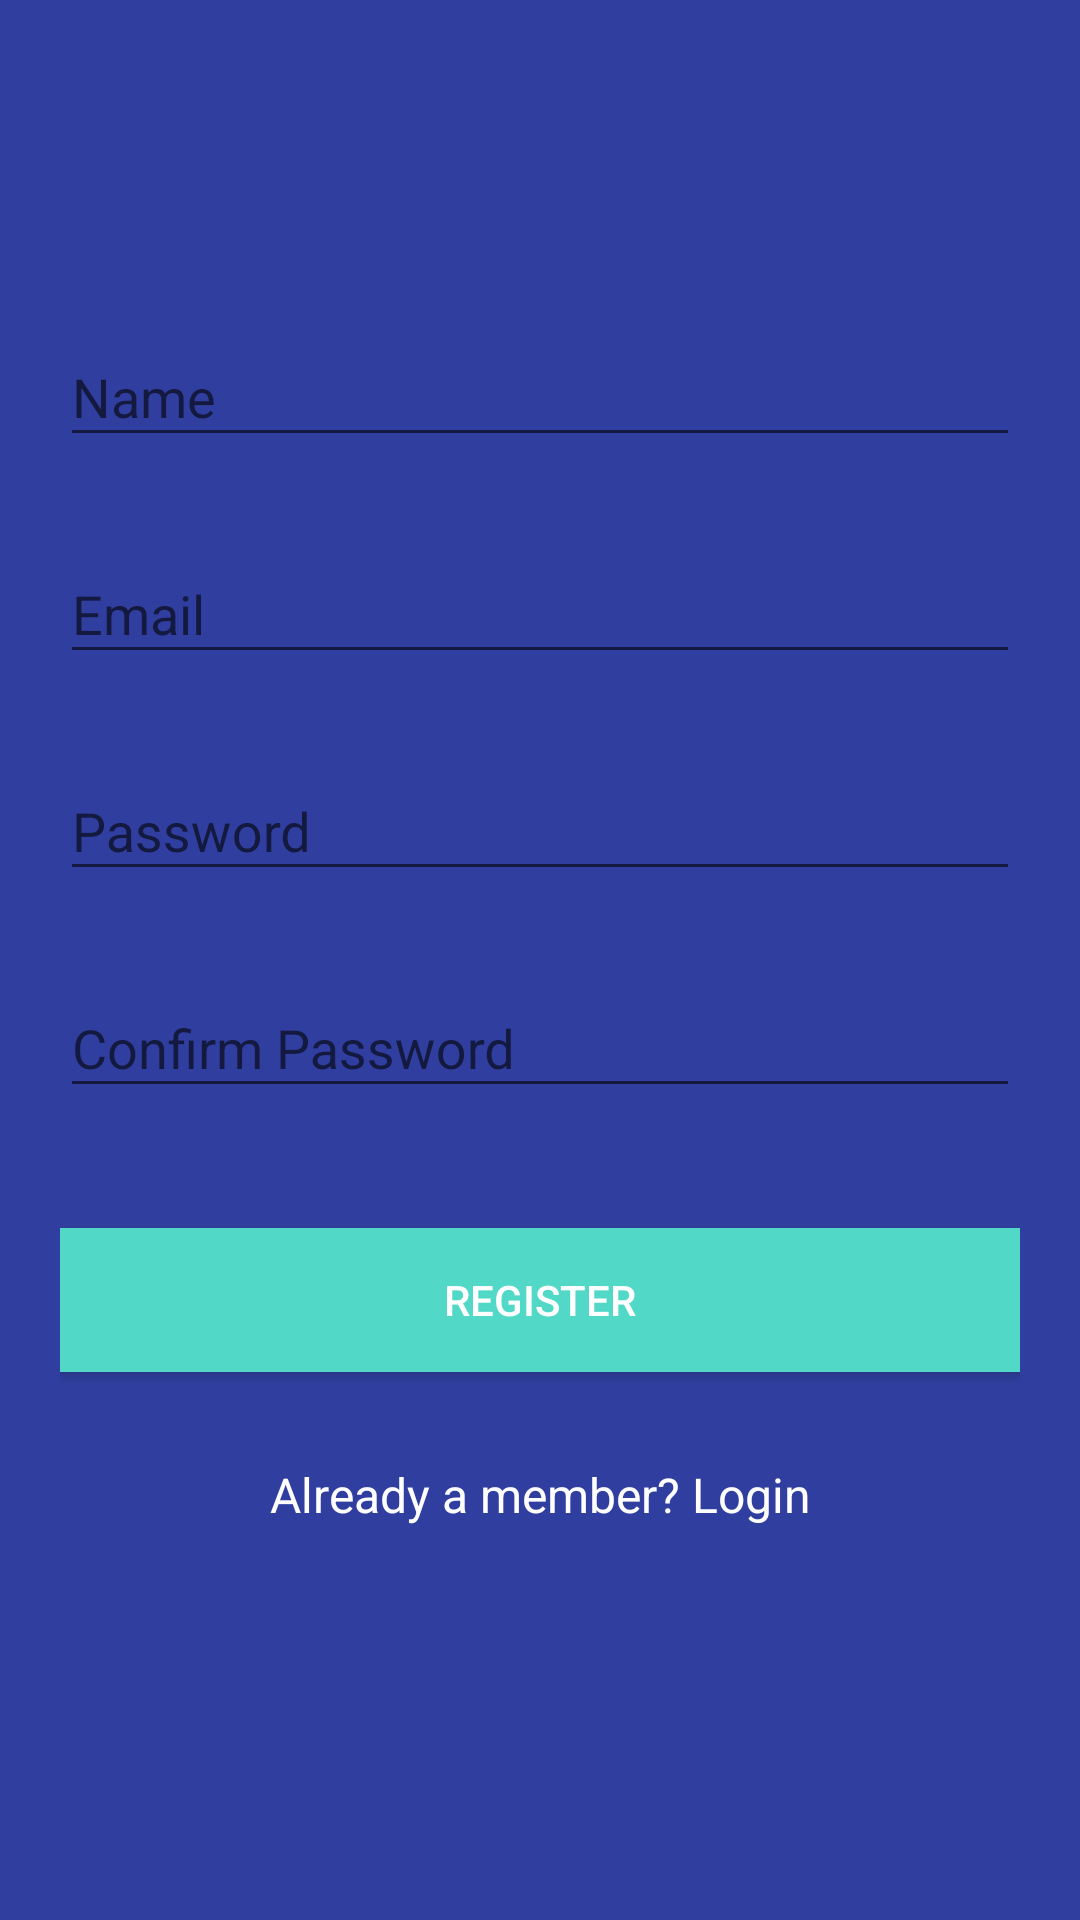

This screen was rendered from an Android layout file. Write that file and the resources it references.
<!-- AndroidManifest.xml: activity theme AppTheme.NoActionBar -->
<!-- res/layout/activity_register.xml -->
<?xml version="1.0" encoding="utf-8"?>
<android.support.v4.widget.NestedScrollView xmlns:android="http://schemas.android.com/apk/res/android"
    xmlns:tools="http://schemas.android.com/tools"
    android:orientation="vertical"
    android:layout_width="match_parent"
    android:layout_height="match_parent"
    android:id="@+id/nestedScrollView"
    android:background="@color/colorPrimaryDark"
    android:padding="20dp"
    tools:context="activities.RegisterActivity">

    <android.support.v7.widget.LinearLayoutCompat
        android:layout_width="match_parent"
        android:layout_height="match_parent"
        android:orientation="vertical">

        <android.support.v7.widget.AppCompatImageView
            android:layout_width="wrap_content"
            android:layout_height="wrap_content"
            android:layout_gravity="center_horizontal"
            android:layout_marginTop="40dp"
            android:src="@drawable/logo" />

        <android.support.design.widget.TextInputLayout
            android:id="@+id/textInputLayoutName"
            android:layout_width="match_parent"
            android:layout_height="wrap_content"
            android:layout_marginTop="40dp" >

            <android.support.design.widget.TextInputEditText
                android:id="@+id/textInputEditTextName"
                android:layout_width="match_parent"
                android:layout_height="wrap_content"
                android:hint="@string/hint_name"
                android:textColorHint="@color/colorText"
                android:inputType="text"
                android:maxLines="1"
                android:textColor="@color/colorText" />
        </android.support.design.widget.TextInputLayout>

        <android.support.design.widget.TextInputLayout
            android:id="@+id/textInputLayoutEmail"
            android:layout_width="match_parent"
            android:layout_height="wrap_content"
            android:layout_marginTop="20dp" >

            <android.support.design.widget.TextInputEditText
                android:id="@+id/textInputEditTextEmail"
                android:layout_width="match_parent"
                android:layout_height="wrap_content"
                android:hint="@string/hint_email"
                android:textColorHint="@color/colorText"
                android:inputType="text"
                android:maxLines="1"
                android:textColor="@color/colorText" />
        </android.support.design.widget.TextInputLayout>

        <android.support.design.widget.TextInputLayout
            android:id="@+id/textInputLayoutPassword"
            android:layout_width="match_parent"
            android:layout_height="wrap_content"
            android:layout_marginTop="20dp" >

            <android.support.design.widget.TextInputEditText
                android:id="@+id/textInputEditTextPassword"
                android:layout_width="match_parent"
                android:layout_height="wrap_content"
                android:hint="@string/hint_password"
                android:textColorHint="@color/colorText"
                android:inputType="textPassword"
                android:maxLines="1"
                android:textColor="@color/colorText" />
        </android.support.design.widget.TextInputLayout>

        <android.support.design.widget.TextInputLayout
            android:id="@+id/textInputLayoutConfirmPassword"
            android:layout_width="match_parent"
            android:layout_height="wrap_content"
            android:layout_marginTop="20dp" >

            <android.support.design.widget.TextInputEditText
                android:id="@+id/textInputEditTextConfirmPassword"
                android:layout_width="match_parent"
                android:layout_height="wrap_content"
                android:hint="@string/hint_confirm_password"
                android:textColorHint="@color/colorText"
                android:inputType="textPassword"
                android:maxLines="1"
                android:textColor="@color/colorText" />
        </android.support.design.widget.TextInputLayout>

        <android.support.v7.widget.AppCompatButton
            android:id="@+id/appCompatButtonRegister"
            android:layout_width="match_parent"
            android:layout_height="wrap_content"
            android:layout_marginTop="40dp"
            android:textColor="@color/colorText"
            android:background="@color/colorTextHint"
            android:text="@string/text_register" />

        <android.support.v7.widget.AppCompatTextView
            android:id="@+id/appCompatTextViewLoginLink"
            android:layout_width="fill_parent"
            android:layout_height="wrap_content"
            android:layout_marginTop="30dp"
            android:gravity="center"
            android:text="@string/text_member"
            android:textSize="16sp"
            android:textColor="@color/colorText" />

    </android.support.v7.widget.LinearLayoutCompat>

</android.support.v4.widget.NestedScrollView>
<!-- resources referenced by this layout -->
<resources>
  <color name="colorPrimaryDark">#303F9F</color>
  <color name="colorText">#FFFFFF</color>
  <color name="colorTextHint">#51d8c7</color>
  <string name="hint_confirm_password">Confirm Password</string>
  <string name="hint_email">Email</string>
  <string name="hint_name">Name</string>
  <string name="hint_password">Password</string>
  <string name="text_member">Already a member? Login</string>
  <string name="text_register">Register</string>
  <style name="AppTheme.NoActionBar">
          <item name="windowActionBar">false</item>
          <item name="windowNoTitle">true</item>
      </style>
</resources>
